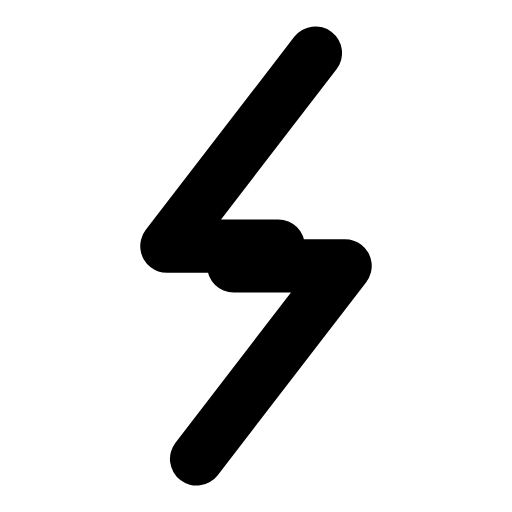
t = 0.00 s
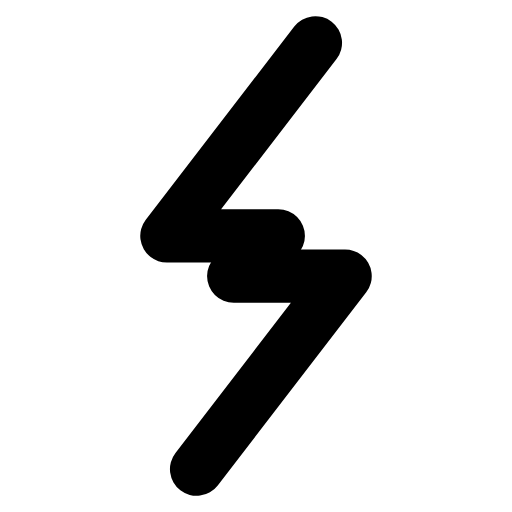
t = 0.26 s
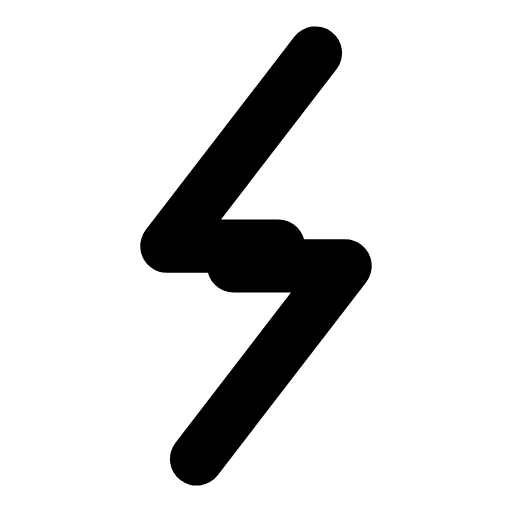
t = 0.53 s
t = 0.78 s: frame unchanged from t = 0.00 s, image omitted
t = 1.06 s: frame unchanged from t = 0.00 s, image omitted
t = 1.33 s: frame unchanged from t = 0.00 s, image omitted

The animated SVG that drew these frames (rendered in a browser with its animation timeline set to each time). Animation: 2 SMIL elements (animateTransform=2); one cycle of 1.60 s, repeats indefinitely.

<svg xmlns="http://www.w3.org/2000/svg" width="24" height="24" viewBox="0 0 24 24" fill="none"><g transform="translate(-1.92 -1.92) scale(1.16)"><path stroke="currentColor" stroke-width="2.155" stroke-linecap="round" stroke-linejoin="round" fill="none" d="M14.4 3.8L8.4 11.6L12.9 11.6"><animateTransform attributeName="transform" type="translate" values="0 0;0 0;0 -0.5;0 0;0 0;0 0;0 0;0 -0.5;0 0;0 0;0 0" keyTimes="0;0.135;0.2475;0.36;0.45;0.6;0.66;0.735;0.81;0.9;1" dur="1.6s" repeatCount="indefinite" calcMode="spline" keySplines="0.16 1 0.3 1;0.16 1 0.3 1;0.16 1 0.3 1;0.16 1 0.3 1;0.16 1 0.3 1;0.16 1 0.3 1;0.16 1 0.3 1;0.16 1 0.3 1;0.16 1 0.3 1;0.16 1 0.3 1"/></path><path stroke="currentColor" stroke-width="2.155" stroke-linecap="round" stroke-linejoin="round" fill="none" d="M9.6 20.2L15.6 12.4L11.1 12.4"><animateTransform attributeName="transform" type="translate" values="0 0;0 0;0 0.5;0 0;0 0;0 0;0 0;0 0.5;0 0;0 0;0 0" keyTimes="0;0.135;0.2475;0.36;0.45;0.6;0.66;0.735;0.81;0.9;1" dur="1.6s" repeatCount="indefinite" calcMode="spline" keySplines="0.16 1 0.3 1;0.16 1 0.3 1;0.16 1 0.3 1;0.16 1 0.3 1;0.16 1 0.3 1;0.16 1 0.3 1;0.16 1 0.3 1;0.16 1 0.3 1;0.16 1 0.3 1;0.16 1 0.3 1"/></path></g></svg>
